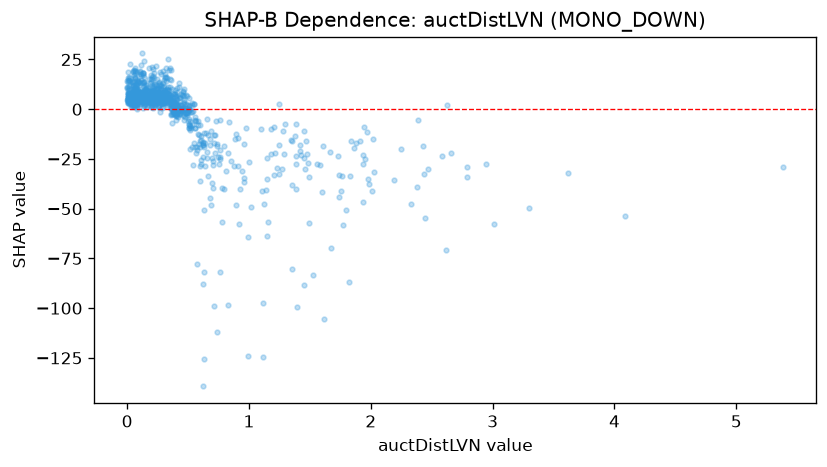

Values plotted in this chart, from the file beside it:
feature_value, shap_value
0.093, 4.219
0.549, 2.829
0.348, 15.11
1.179, -22.71
0.622, -18.01
0.156, 4.887
0.438, 2.257
0.017, 4.895
0.478, 0.6891
0.312, 5.982
0.223, 4.792
0.14, 5.644
0.423, 5.522
0.735, -18.5
0.317, 16.22
0.913, -28.63
0.496, -0.2681
0.109, 5.69
0.598, -35.97
0.219, 6.812
0.143, 6.002
0.108, 18.93
0.353, 6.91
0.104, 4.682
0.005, 5.275
0.143, 4.891
0.152, 10.03
3.621, -32.04
0.185, 6.018
0.069, 6.663
0.23, 12.9
0.052, 12.33
0.363, 0.4385
0.167, 9.383
0.325, 15.5
0.023, 7.936
0.14, 9.842
2.442, -54.92
0.085, 10.19
1.23, -29.44
0.265, 10.51
0.47, 3.535
0.002, 4.497
0.051, 4.598
0.007, 4.637
0.162, 4.834
0.307, 5.472
0.013, 4.114
0.057, 8.757
0.213, 5.577
0.162, 5.903
0.014, 4.726
1.938, -46.57
0.054, 4.353
0.276, 11.46
0.302, 11.42
0.139, 8.421
0.581, -5.983
0.374, 3.93
0.06, 5.896
... 894 more rows
